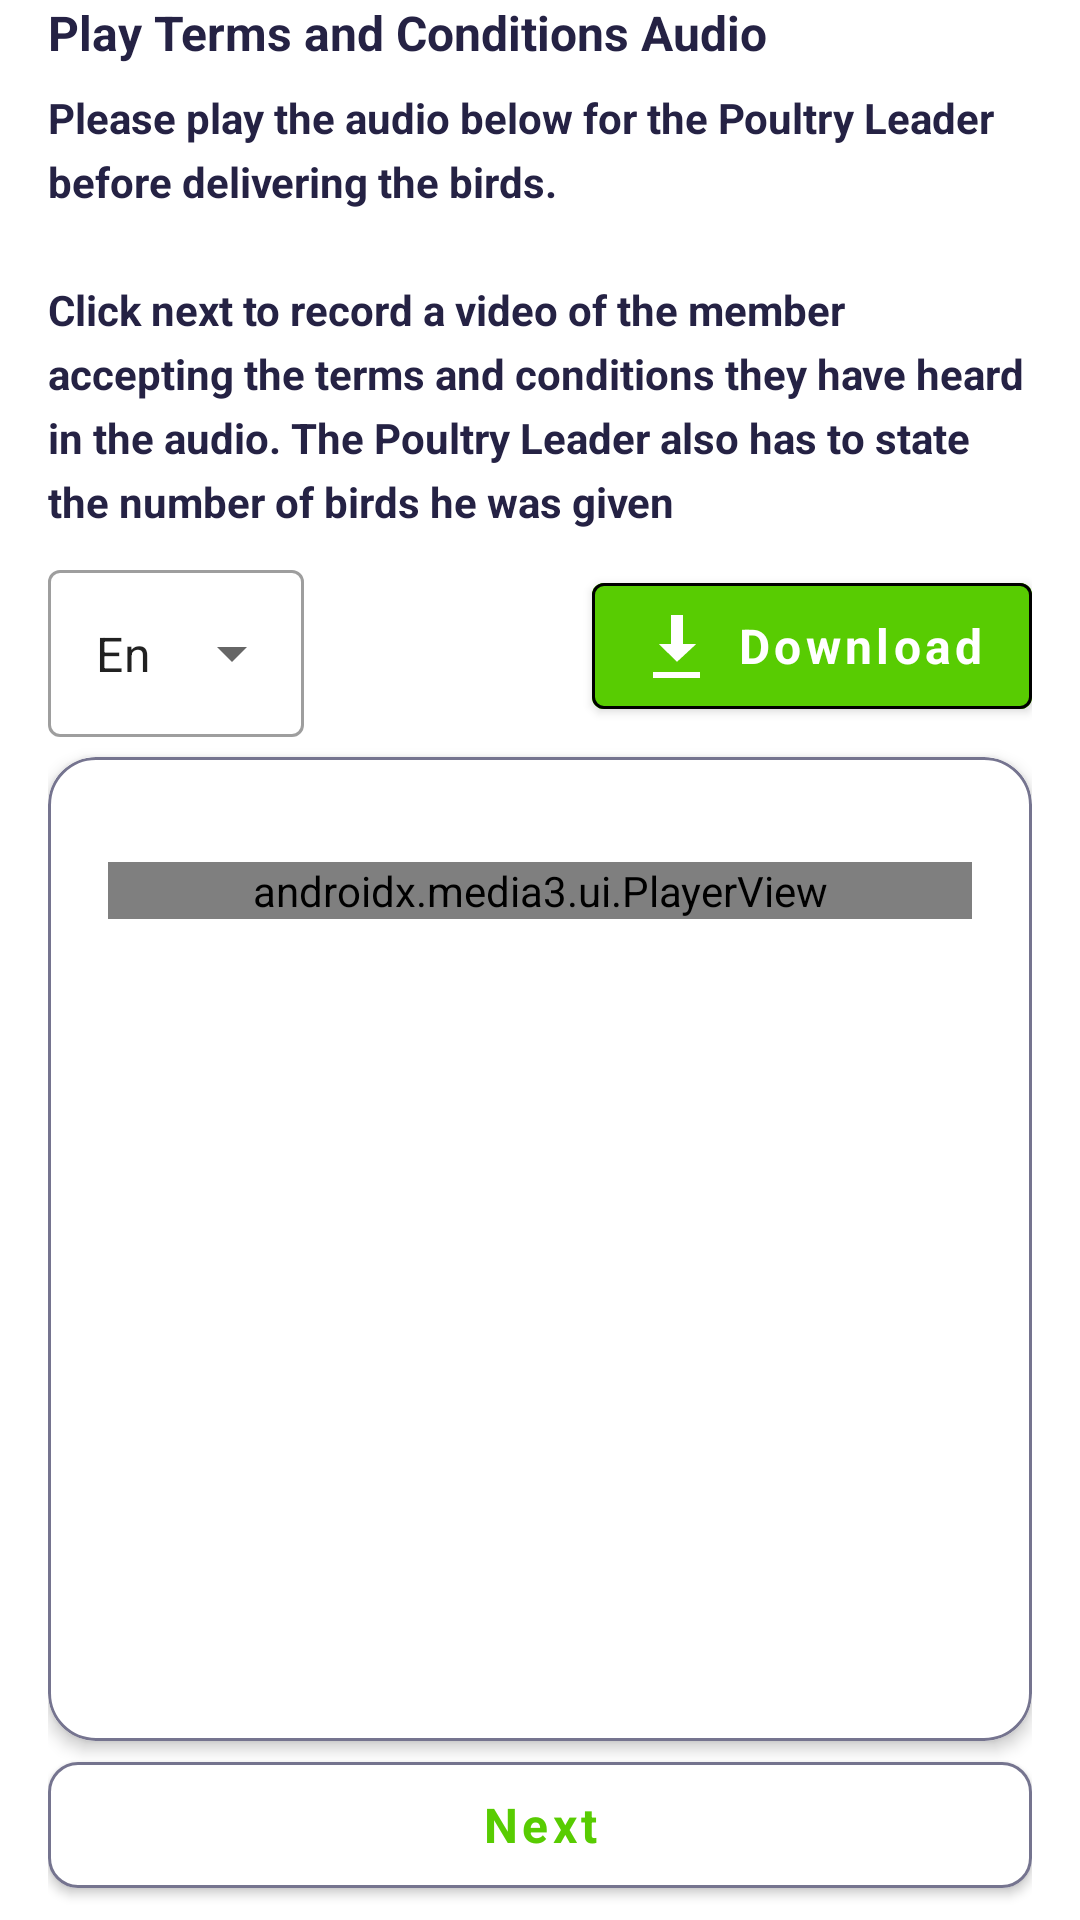

Reconstruct the res/layout file that produces this screen, plus the resources it refers to.
<!-- AndroidManifest.xml: application theme Theme.DownloadManagerSample -->
<!-- res/layout/activity_exo_player.xml -->
<?xml version="1.0" encoding="utf-8"?>
<layout xmlns:tools="http://schemas.android.com/tools"
    xmlns:android="http://schemas.android.com/apk/res/android"
    xmlns:app="http://schemas.android.com/apk/res-auto">
    <data>
        <import type="android.view.View"/>
        <variable
            name="isDownloadAvailable"
            type="boolean" />
    </data>
    <androidx.constraintlayout.widget.ConstraintLayout
        android:layout_width="match_parent"
        android:layout_height="match_parent"
        tools:context=".exoplayer.ExoPlayerFragment">

        <androidx.constraintlayout.widget.ConstraintLayout
            android:layout_width="match_parent"
            android:layout_height="match_parent"
            android:layout_marginHorizontal="@dimen/activity_vertical_margin">

            <com.google.android.material.textview.MaterialTextView
                android:id="@+id/tv_terms_and_condition"
                style="@style/AgricOsPrimaryText_HeadingText"
                android:layout_width="0dp"
                android:layout_height="wrap_content"
                android:text="@string/play_terms_and_condition"
                android:textColor="@color/BG_blue_darker"
                app:layout_constraintEnd_toEndOf="parent"
                app:layout_constraintStart_toStartOf="parent"
                app:layout_constraintTop_toTopOf="parent" />

            <com.google.android.material.textview.MaterialTextView
                android:id="@+id/tv_terms_and_condition_desc"
                style="@style/AgricOsSecondaryText"
                android:layout_width="0dp"
                android:layout_height="wrap_content"
                android:layout_marginTop="8dp"
                android:lineSpacingExtra="5dp"
                android:text="@string/terms_and_condition_desc"
                android:textColor="@color/BG_blue_darker"
                app:layout_constraintEnd_toEndOf="parent"
                app:layout_constraintStart_toStartOf="parent"
                app:layout_constraintTop_toBottomOf="@+id/tv_terms_and_condition" />

            <com.google.android.material.textfield.TextInputLayout
                style="@style/Widget.MaterialComponents.TextInputLayout.OutlinedBox.ExposedDropdownMenu"
                android:id="@+id/spinner_audio_filter"
                android:layout_width="wrap_content"
                android:layout_height="wrap_content"
                android:layout_marginTop="8dp"
                app:layout_constraintStart_toStartOf="parent"
                app:layout_constraintTop_toBottomOf="@id/tv_terms_and_condition_desc">

                <AutoCompleteTextView
                    android:id="@+id/autoCompleteTextView"
                    android:layout_width="match_parent"
                    android:layout_height="match_parent"
                    android:layout_weight="1"
                    android:inputType="none"
                    android:text="English"/>

            </com.google.android.material.textfield.TextInputLayout>

            <com.google.android.material.button.MaterialButton
                android:id="@+id/button_download"
                android:layout_width="wrap_content"
                android:layout_height="wrap_content"
                android:text="@string/download"
                android:visibility="@{isDownloadAvailable? View.VISIBLE: View.GONE}"
                style="@style/AgricOsPrimaryButton"
                app:icon="@android:drawable/stat_sys_download"
                android:backgroundTint="@color/BG_green_agricOS"
                app:strokeColor="@color/black"
                app:strokeWidth="1dp"
                android:textAllCaps="false"
                app:layout_constraintBottom_toBottomOf="@+id/spinner_audio_filter"
                app:layout_constraintEnd_toEndOf="parent"
                app:layout_constraintTop_toTopOf="@+id/spinner_audio_filter" />

            <com.google.android.material.card.MaterialCardView
                android:id="@+id/card_view"
                android:layout_width="match_parent"
                android:layout_height="0dp"
                app:cardCornerRadius="16dp"
                app:layout_constraintVertical_bias="0.1"
                app:cardElevation="3dp"
                app:contentPadding="20dp"
                app:layout_constraintBottom_toBottomOf="parent"
                app:layout_constraintDimensionRatio="H,1:1"
                app:layout_constraintEnd_toEndOf="parent"
                app:layout_constraintHeight_percent="0.25"
                app:layout_constraintStart_toStartOf="parent"
                app:layout_constraintTop_toBottomOf="@+id/spinner_audio_filter"
                app:strokeColor="@color/BG_gray"
                app:strokeWidth="1dp">

                <androidx.constraintlayout.widget.ConstraintLayout
                    android:layout_width="match_parent"
                    android:layout_height="wrap_content">

                    <androidx.constraintlayout.widget.ConstraintLayout
                        android:layout_width="match_parent"
                        android:layout_height="wrap_content"
                        android:layout_marginTop="20dp"
                        app:layout_constraintEnd_toEndOf="parent"
                        app:layout_constraintHorizontal_bias="0.0"
                        app:layout_constraintStart_toStartOf="parent"
                        app:layout_constraintTop_toBottomOf="@id/seekBarLayout" />

                    <androidx.constraintlayout.widget.ConstraintLayout
                        android:id="@+id/seekBarLayout"
                        android:layout_width="match_parent"
                        android:layout_height="match_parent"
                        android:layout_marginTop="15dp"
                        app:layout_constraintEnd_toEndOf="parent"
                        app:layout_constraintStart_toStartOf="parent"
                        app:layout_constraintTop_toTopOf="parent">

                        <androidx.media3.ui.PlayerView
                            android:id="@+id/video_view"
                            android:layout_width="match_parent"
                            android:layout_height="match_parent"
                            app:default_artwork="@drawable/babban_gona"
                            app:layout_constraintEnd_toEndOf="parent"
                            app:layout_constraintHorizontal_bias="0.5"
                            app:layout_constraintStart_toStartOf="parent"
                            app:layout_constraintTop_toTopOf="parent" />

                    </androidx.constraintlayout.widget.ConstraintLayout>

                </androidx.constraintlayout.widget.ConstraintLayout>

            </com.google.android.material.card.MaterialCardView>

            <com.google.android.material.button.MaterialButton
                android:id="@+id/next_btn"
                style="@style/AgricOsSecondaryButtonFO"
                android:layout_width="match_parent"
                android:layout_height="wrap_content"
                app:layout_constraintVertical_bias="0.2"
                android:height="@dimen/height_primary_button"
                android:text="@string/next"
                app:cornerRadius="@dimen/corner_radius_standard"
                app:layout_constraintBottom_toBottomOf="parent"
                app:layout_constraintEnd_toEndOf="parent"
                app:layout_constraintHorizontal_bias="0.0"
                app:layout_constraintStart_toStartOf="parent"
                app:layout_constraintTop_toBottomOf="@id/card_view"
                app:strokeColor="@color/BG_gray"
                app:strokeWidth="@dimen/standard_stroke_width" />
        </androidx.constraintlayout.widget.ConstraintLayout>


    </androidx.constraintlayout.widget.ConstraintLayout>
</layout>
<!-- resources referenced by this layout -->
<resources>
  <color name="BG_blue_darker">#252244</color>
  <color name="BG_gray">#75748F</color>
  <color name="BG_green_agricOS">#58CC02</color>
  <color name="black">#FF000000</color>
  <dimen name="activity_vertical_margin">16dp</dimen>
  <dimen name="corner_radius_standard">10dp</dimen>
  <dimen name="height_primary_button">54dp</dimen>
  <dimen name="standard_stroke_width">1dp</dimen>
  <!-- drawable babban_gona: png bitmap (drawable, 17307 bytes) -->
  <string name="download">Download</string>
  <string name="next">Next</string>
  <string name="play_terms_and_condition">Play Terms and Conditions Audio</string>
  <string name="terms_and_condition_desc">Please play the audio below for the Poultry Leader before delivering the birds. \n\nClick next to record a video of the member accepting the terms and conditions they have heard in the audio. The Poultry Leader also has to state the number of birds he was given</string>
  <style name="AgricOsPrimaryButton" parent="Widget.MaterialComponents.Button">
          <item name="android:textStyle">bold</item>
          <item name="android:textSize">16sp</item>
          <item name="textAllCaps">false</item>
          <item name="fontFamily">@font/feather_bold</item>
          <item name="android:height">@dimen/height_primary_button</item>
      </style>
  <style name="AgricOsPrimaryText_HeadingText" parent="Widget.MaterialComponents.TextView">
          <item name="android:textSize">16sp</item>
          <item name="android:textStyle">bold</item>
          <item name="fontFamily">@font/feather_bold</item>
      </style>
  <style name="AgricOsSecondaryButtonFO" parent="Widget.MaterialComponents.Button">
          <item name="android:textStyle">bold</item>
          <item name="android:textSize">16sp</item>
          <item name="android:backgroundTint">@color/white</item>
          <item name="android:textColor">@color/BG_green_agricOS</item>
          <item name="android:textAllCaps">false</item>
          <item name="fontFamily">@font/feather_bold</item>
      </style>
  <style name="AgricOsSecondaryText" parent="Widget.MaterialComponents.TextView">
          <item name="android:textSize">14sp</item>
          <item name="android:textStyle">bold</item>
          <item name="fontWeight">500</item>
          <item name="fontFamily">@font/blogger_sans</item>
      </style>
  <style name="Theme.DownloadManagerSample" parent="Theme.MaterialComponents.DayNight.DarkActionBar">
          
          <item name="colorPrimary">@color/purple_500</item>
          <item name="colorPrimaryVariant">@color/purple_700</item>
          <item name="colorOnPrimary">@color/white</item>
          
          <item name="colorSecondary">@color/teal_200</item>
          <item name="colorSecondaryVariant">@color/teal_700</item>
          <item name="colorOnSecondary">@color/black</item>
          
          <item name="android:statusBarColor">?attr/colorPrimaryVariant</item>
          
      </style>
  <color name="white">#FFFFFFFF</color>
  <color name="purple_500">#FF6200EE</color>
  <color name="purple_700">#FF3700B3</color>
  <color name="teal_200">#FF03DAC5</color>
  <color name="teal_700">#FF018786</color>
</resources>
